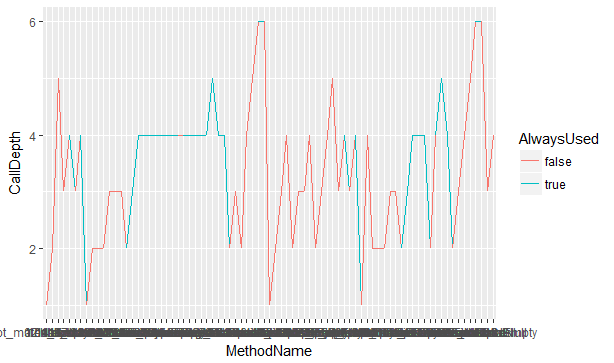

The file beside this chart, header and first rows:
MethodName, CallDepth, AlwaysUsed
0.setUp, 1, false
1.as, 2, false
2.isNullOrEmpty, 3, false
3.isEmpty, 4, false
4.as, 2, false
5.isNullOrEmpty, 3, false
6.isEmpty, 4, false
7.anyOf, 2, false
8.as, 3, false
9.isNullOrEmpty, 4, false
10.isEmpty, 5, false
11.notNull, 3, false
12.checkNotNull, 4, true
13.notNull, 3, false
14.checkNotNull, 4, true
15.should_not_match_if_none_of_the_Condi…, 1, false
16.shouldMatch, 2, false
17.shouldMatch, 2, false
18.matches, 2, false
19.matches, 3, false
20.matches, 3, false
21.assertThat, 2, true
22.assertThat, 3, true
23.instance, 4, true
24.instance, 4, true
25.lineSeparator, 4, true
26.instance, 4, true
27.comparison, 4, true
28.instance, 4, true
29.instance, 4, true
30.instance, 4, true
31.lineSeparator, 4, true
32.get, 4, true
33.representation, 4, true
34.useRepresentation, 4, true
35.checkNotNull, 5, true
36.instance, 4, true
37.instance, 4, true
38.isFalse, 2, false
39.isEqualTo, 3, false
40.assertEqual, 4, false
41.assertNotNull, 5, false
42.instance, 6, true
43.assertNotNull, 6, false
44.setUp, 1, false
45.as, 2, false
46.isNullOrEmpty, 3, false
47.isEmpty, 4, false
48.as, 2, false
49.isNullOrEmpty, 3, false
50.isEmpty, 4, false
51.anyOf, 2, false
52.as, 3, false
53.isNullOrEmpty, 4, false
54.isEmpty, 5, false
55.notNull, 3, false
56.checkNotNull, 4, true
57.notNull, 3, false
58.checkNotNull, 4, true
59.should_match_if_at_least_one_Conditio…, 1, false
... 19 more rows
